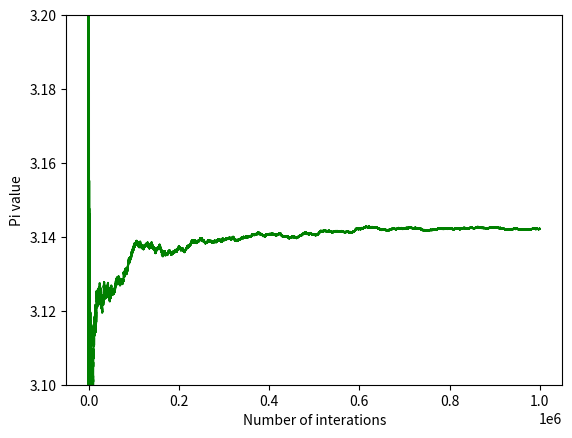

This figure's Python source:
# Python code to festimate the value of Pi using Monte carlo algorithm

import numpy as np
import matplotlib.pyplot as plt
iterations=int(10E5)
# generating random values of between -1 and 1
x=np.random.default_rng().uniform(-1, 1, iterations)
y=np.random.default_rng().uniform(-1, 1, iterations)
count=0
pi_value=[]
x_value=np.arange(0,iterations,1)
for i in range(iterations):  
    x1=x[i]
    y1=y[i]
    if (x1**2+y1**2<=1):
        count+=1
    else:
        count+=0
    x2=4*(count/(i+1))
    pi_value.append(x2)

# graph plotting between generated pi value and iteration number
plt.plot(x_value,pi_value,color='g',)
plt.ylabel('Pi value')
plt.xlabel('Number of interations')
plt.ylim(3.1,3.2)
plt.show()
print(pi_value[-1])